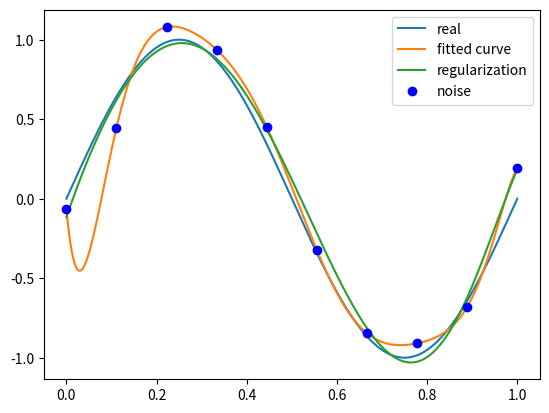

Reproduce this figure in Python.
# --*--coding=utf8--*--


'''
@Author:
@Time:
@Describe:
'''


"""
举例：我们用目标函数 y=sin2πxy=sin2πx , 加上一个正态分布的噪音干扰，用多项式去拟合【例1.1 11页】
"""

import numpy as np
import scipy as sp
from scipy.optimize import leastsq
import matplotlib.pyplot as plt

regularization = 0.0001

def real_func(x):
    """
    真实函数
    :param x:
    :return:
    """
    return np.sin(2 * np.pi * x)


def fit_func(p, x):
    """
    拟合多项式函数ps: numpy.poly1d([1,2,3]) 生成  1x^2+2x^1+3x^0
    :param p: 多项式参数
    :param x: 变量
    :return:
    """
    f = np.poly1d(p)
    return f(x)


def residuals_func(p, x, y):
    """
    残差
    :param p: 多项式参数
    :param x: 变量
    :param y: 函数真实值
    :return: ret
    """
    ret = fit_func(p, x) - y
    return ret


def fitting(x, y, M=0):
    """
    :param M: 多项式的次数
    :return:
    """
    p_init = np.random.rand(M + 1)
    p_lsq = leastsq(residuals_func, p_init, args=(x, y))
    # print('Fitting Parameters:', p_lsq[0])
    # 可视化
    # plt.plot(x_points, real_func(x_points), label='real')
    # plt.plot(x_points, fit_func(p_lsq[0], x_points), label='fitted curve')
    # plt.plot(x, y, 'bo', label='noise')
    # plt.legend()
    # plt.show()
    return p_lsq


def residuals_func_regularization(p, x, y):
    ret = fit_func(p, x) - y
    ret = np.append(ret, np.sqrt(0.5 * regularization * np.square(p)))  # L2范数作为正则化项
    return ret


def reguarlizer_fitting(x, y, p_lsq_9, M=0):
    """
    L1: regularization*abs(p)
    L2: 0.5 * regularization * np.square(p)
    :param M: 多项式的次数
    :return:
    """
    p_init = np.random.rand(M + 1)
    p_lsq = leastsq(residuals_func_regularization, p_init, args=(x, y))
    print('Fitting Parameters:', p_lsq[0])
    # 可视化
    plt.plot(x_points, real_func(x_points), label='real')
    plt.plot(x_points, fit_func(p_lsq_9[0], x_points), label='fitted curve')
    plt.plot(
        x_points,
        fit_func(p_lsq[0], x_points),
        label='regularization')
    plt.plot(x, y, 'bo', label='noise')
    plt.legend()
    plt.show()
    return p_lsq


if __name__ == '__main__':
    x = np.linspace(0, 1, 10)
    x_points = np.linspace(0, 1, 1000)
    # 加上正态分布噪音的目标函数的值
    y_ = real_func(x)
    y = [np.random.normal(0, 0.1) + y1 for y1 in y_]
    # print(x)
    p_lsq_9 = fitting(x, y, M=9)
    reguarlizer_fitting(x, y, p_lsq_9, M=9)
    pass